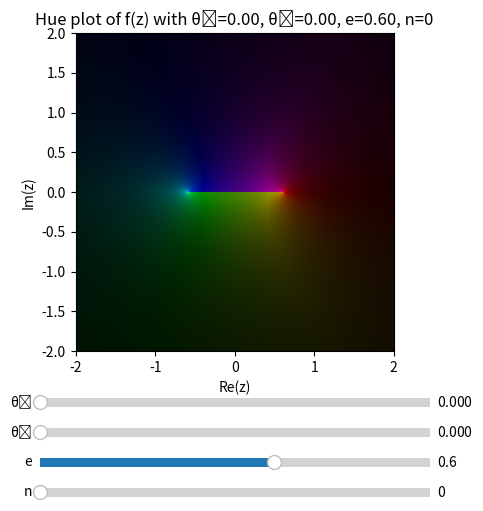

Source code (Python):
import numpy as np
import matplotlib.pyplot as plt
from matplotlib.colors import hsv_to_rgb
from matplotlib.widgets import Slider
import warnings

# Suppress warnings for invalid operations in sqrt
warnings.filterwarnings('ignore', category=RuntimeWarning)

def compute_hue_plot(theta1, theta2, e=0.6, n=0):
    # Define the range and resolution
    x = np.linspace(-2, 2, 500)
    y = np.linspace(-2, 2, 500)
    X, Y = np.meshgrid(x, y)
    z = X + 1j*Y

    # Compute f(z)
    angle = theta2 - theta1
    f_z = 1j*(angle) + np.log(((z - e)/(z + e)) * (-1j)**(n))

    # Compute magnitude and phase
    magnitude = np.abs(f_z)
    phase = np.angle(f_z)

    # Map phase to hue (0 to 1)
    hue = (phase + np.pi) / (2 * np.pi)
    # Normalize magnitude for brightness (value)
    value = magnitude / np.nanmax(magnitude)
    value = np.clip(value, 0, 1)
    saturation = np.ones_like(hue)

    # Combine to get HSV image
    hsv = np.stack((hue, saturation, value), axis=-1)
    rgb = hsv_to_rgb(hsv)

    return rgb

# Initial values
theta1_init = 0.0
theta2_init = 0.0
e_init = 0.6
n_init = 0

# Compute initial hue plot
rgb = compute_hue_plot(theta1_init, theta2_init, e_init, n_init)

# Create the figure and axis
fig, ax = plt.subplots(figsize=(6,6))
plt.subplots_adjust(left=0.25, bottom=0.35)

# Display the image
x = np.linspace(-2, 2, 500)
y = np.linspace(-2, 2, 500)
im = ax.imshow(rgb, extent=[x.min(), x.max(), y.min(), y.max()], origin='lower')
ax.set_xlabel('Re(z)')
ax.set_ylabel('Im(z)')
title = ax.set_title(f'Hue plot of f(z) with θ₁={theta1_init:.2f}, θ₂={theta2_init:.2f}, e={e_init:.2f}, n={n_init}')

# Define the axes for the sliders
axcolor = 'lightgoldenrodyellow'
ax_theta1 = plt.axes([0.25, 0.25, 0.65, 0.03], facecolor=axcolor)
ax_theta2 = plt.axes([0.25, 0.2, 0.65, 0.03], facecolor=axcolor)
ax_e = plt.axes([0.25, 0.15, 0.65, 0.03], facecolor=axcolor)
ax_n = plt.axes([0.25, 0.1, 0.65, 0.03], facecolor=axcolor)

# Create the sliders
theta1_slider = Slider(ax_theta1, 'θ₁', 0, 2*np.pi, valinit=theta1_init)
theta2_slider = Slider(ax_theta2, 'θ₂', 0, 2*np.pi, valinit=theta2_init)
e_slider = Slider(ax_e, 'e', 0, 1, valinit=e_init)
n_slider = Slider(ax_n, 'n', 0, 4, valinit=n_init, valstep=1)

# Update function
def update(val):
    theta1 = theta1_slider.val
    theta2 = theta2_slider.val
    e = e_slider.val
    n = n_slider.val
    n = int(n)  # Ensure n is integer
    rgb = compute_hue_plot(theta1, theta2, e, n)
    im.set_data(rgb)
    title.set_text(f'Hue plot of f(z) with θ₁={theta1:.2f}, θ₂={theta2:.2f}, e={e:.2f}, n={n}')
    fig.canvas.draw_idle()

# Connect the update function to sliders
theta1_slider.on_changed(update)
theta2_slider.on_changed(update)
e_slider.on_changed(update)
n_slider.on_changed(update)

plt.show()
